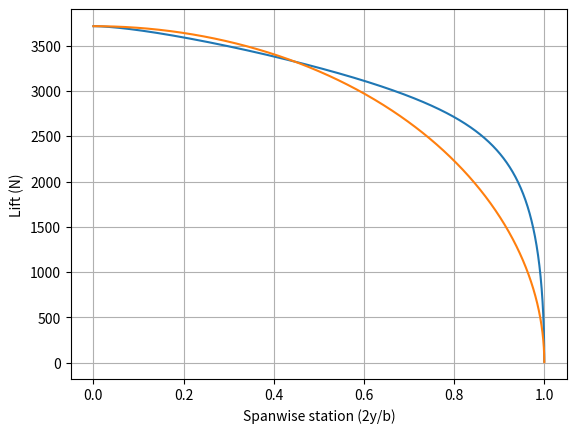

The script that saved this image:
import math
import numpy
import matplotlib.pyplot as plt

air_density = 0.736
v = 128.61
incidence_angle = math.radians(1.2)
twist_angle = 0
Sref = 26.03
AR = 11
taper_ratio = 0.7
chord_root = 1.538
liftCurveSlope_2D = 5.63
ZeroLift_Alpha = math.radians(-3.40)
N=1000

AOA_dist = []
for i in range(N):
    AOA_dist.append(incidence_angle + (twist_angle/N)*i)
AOA_dist.reverse()
b = math.sqrt(AR*Sref)
chord_tip = chord_root*taper_ratio
q = 0.5 * air_density * v**2

phi_vector = []
c_vector = []
mu_vector = []
LHS_matrix = [[0 for _ in range(N)] for _ in range(N)]
RHS_matrix = [0 for _ in range(N)]
for i in range(N):
    phi_vector.append((i+1)*(math.pi/2)/N)
    c_vector.append(chord_tip*math.cos(phi_vector[i]) + chord_root*(1-math.cos(phi_vector[i])))
    mu_vector.append(c_vector[i] * (liftCurveSlope_2D/(4*b)))

    for j in range(N):
        odd_col = 2*j+1
        LHS_matrix[i][j] = math.sin(odd_col*phi_vector[i]) * (odd_col*mu_vector[i] + math.sin(phi_vector[i]))
    RHS_matrix[i] = (mu_vector[i]*(AOA_dist[i]-ZeroLift_Alpha)*math.sin(phi_vector[i]))
A_vector = numpy.linalg.solve(LHS_matrix, RHS_matrix)

spanwise_station = []
spanwise_Lift = []
spanwise_CL = []
for i in range(N):
    vortexStrength = 0
    for n in range(N):
        odd = 2*n+1
        vortexStrength = vortexStrength + 2*b*v*A_vector[n]*math.sin(odd*phi_vector[i])
    
    spanwise_station.append((b/2)*math.cos(phi_vector[i]))
    spanwise_Lift.append(air_density*v*vortexStrength)
    spanwise_CL.append((2*vortexStrength) / (v*c_vector[i]))

norm_spanwise_station = list(map(lambda y: (2*y/b), spanwise_station ))
ellip_lift = list(map(lambda y: air_density*v*vortexStrength*math.sqrt(1-y**2), norm_spanwise_station))

CL = math.pi*AR*A_vector[0]
lift = q * (Sref) * CL
print(lift)

plt.figure()
plt.plot(norm_spanwise_station, spanwise_Lift)
plt.plot(norm_spanwise_station, ellip_lift)
plt.xlabel("Spanwise station (2y/b)")
plt.ylabel("Lift (N)")
plt.grid(True)
plt.show()

